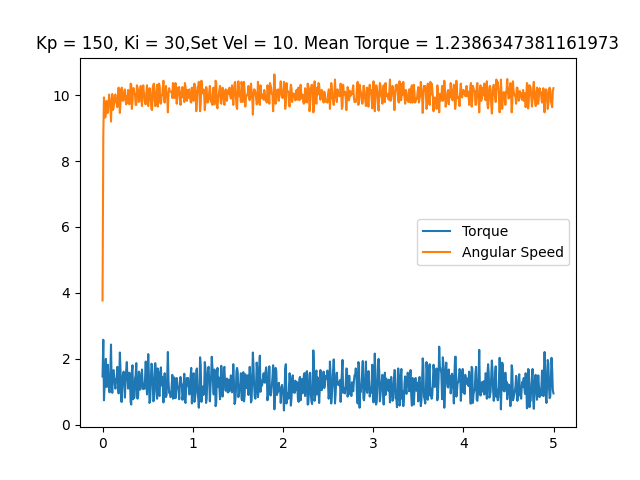

The data file committed next to this chart (first rows):
time, angular speed, torque, linear speed
0.000447, 3.77, 1.466, 0
0.008829, 8.779, 2.578, 0
0.01614, 9.931, 0.7412, 0
0.02332, 9.529, 1.192, 0
0.03067, 9.32, 1.627, 0
0.03768, 9.477, 1.998, 0
0.04479, 9.826, 1.144, 0
0.05174, 9.477, 1.676, 0
0.0588, 9.46, 1.821, 0
0.06585, 9.669, 1.37, 0
0.07308, 10.02, 0.999, 0
0.08021, 9.791, 0.9829, 0
0.08716, 9.739, 1.611, 0
0.09417, 9.198, 2.433, 0
0.1012, 9.844, 1.337, 0
0.1082, 10.04, 0.9668, 0
0.1152, 9.547, 1.611, 0
0.1223, 9.599, 1.66, 0
0.1294, 9.774, 1.499, 0
0.1364, 9.983, 1.208, 0
0.1434, 10.02, 1.096, 0
0.1504, 9.826, 1.386, 0
0.1575, 9.739, 1.321, 0
0.1646, 9.634, 1.756, 0
0.1715, 9.983, 1.225, 0
0.1785, 10.23, 0.9507, 0
0.1855, 9.826, 1.418, 0
0.1926, 9.46, 2.191, 0
0.1995, 9.774, 1.66, 0
0.2065, 10.16, 0.709, 0
0.2136, 10.23, 0.6929, 0
0.2206, 9.861, 1.418, 0
0.2276, 9.826, 1.547, 0
0.2346, 9.896, 1.611, 0
0.2416, 10.12, 1.192, 0
0.2486, 10.18, 0.8218, 0
0.2554, 9.844, 1.386, 0
0.2625, 9.721, 1.644, 0
0.2694, 9.966, 1.901, 0
0.2765, 9.774, 1.45, 0
0.2834, 10.16, 1.096, 0
0.2904, 10.02, 1.128, 0
0.2974, 9.721, 1.579, 0
0.3043, 9.861, 1.418, 0
0.3115, 10.35, 0.6929, 0
0.3184, 10.31, 0.6123, 0
0.3254, 9.582, 1.611, 0
0.3324, 9.791, 1.805, 0
0.3395, 10.21, 0.7734, 0
0.3464, 10.21, 0.854, 0
0.3533, 10.05, 0.8218, 0
0.3603, 10.02, 1.402, 0
0.3674, 9.704, 1.499, 0
0.3744, 9.704, 1.869, 0
0.3814, 10.3, 0.8701, 0
0.3883, 10.23, 0.7896, 0
0.3953, 10.16, 0.8862, 0
0.4022, 9.791, 1.611, 0
0.4093, 9.826, 1.563, 0
0.4163, 10.04, 1.063, 0
... 650 more rows
